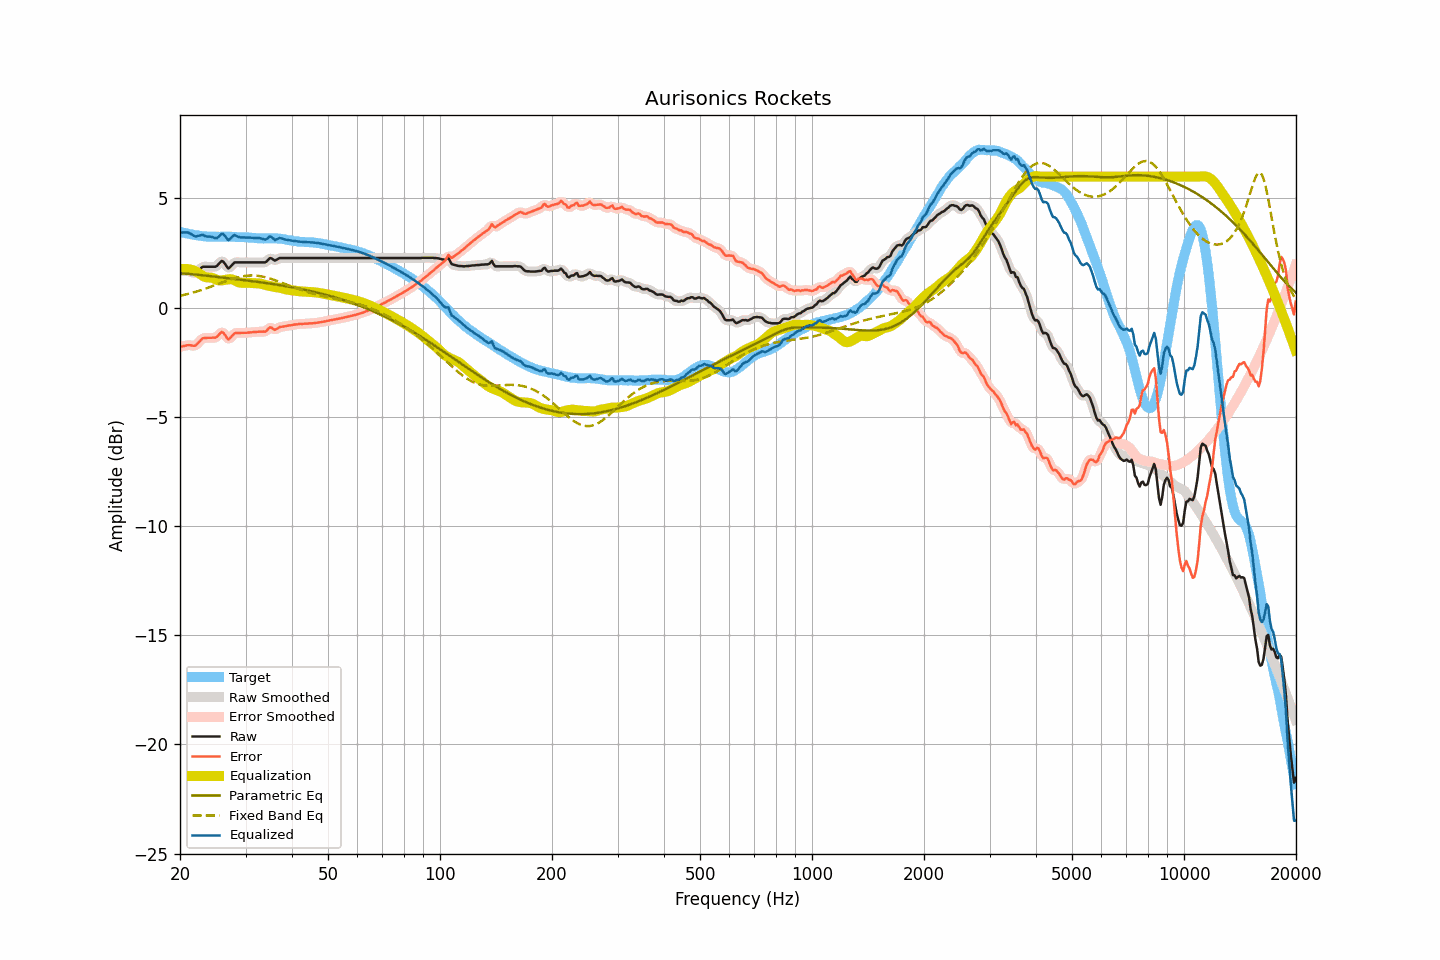

Data behind this chart, as committed beside it:
frequency, raw, smoothed, error, error_smoothed, equalization, parametric_eq, fixed_band_eq, equalized_raw, equalized_smoothed, target
20.00, 1.67, 1.67, -1.80, -1.80, 1.75, 1.57, 0.54, 3.42, 3.42, 3.47
20.20, 1.67, 1.68, -1.78, -1.78, 1.76, 1.57, 0.56, 3.44, 3.44, 3.45
20.40, 1.67, 1.68, -1.76, -1.76, 1.77, 1.56, 0.57, 3.45, 3.45, 3.43
20.61, 1.67, 1.68, -1.75, -1.74, 1.78, 1.56, 0.59, 3.45, 3.45, 3.42
20.81, 1.67, 1.67, -1.73, -1.73, 1.77, 1.55, 0.61, 3.45, 3.45, 3.40
21.02, 1.67, 1.67, -1.72, -1.72, 1.77, 1.55, 0.63, 3.44, 3.44, 3.39
21.23, 1.65, 1.65, -1.72, -1.72, 1.75, 1.54, 0.65, 3.41, 3.41, 3.37
21.44, 1.63, 1.63, -1.73, -1.73, 1.74, 1.54, 0.67, 3.37, 3.36, 3.36
21.66, 1.60, 1.60, -1.75, -1.74, 1.72, 1.53, 0.69, 3.32, 3.32, 3.35
21.87, 1.58, 1.59, -1.74, -1.74, 1.69, 1.52, 0.71, 3.28, 3.29, 3.33
22.09, 1.60, 1.62, -1.71, -1.70, 1.66, 1.52, 0.73, 3.26, 3.27, 3.32
22.31, 1.67, 1.66, -1.63, -1.64, 1.61, 1.51, 0.76, 3.29, 3.28, 3.31
22.54, 1.73, 1.74, -1.56, -1.56, 1.56, 1.50, 0.78, 3.30, 3.30, 3.30
22.76, 1.80, 1.81, -1.48, -1.48, 1.51, 1.49, 0.80, 3.32, 3.32, 3.29
22.99, 1.87, 1.85, -1.40, -1.42, 1.47, 1.48, 0.83, 3.34, 3.32, 3.28
23.22, 1.87, 1.88, -1.39, -1.39, 1.42, 1.48, 0.85, 3.30, 3.30, 3.27
23.45, 1.87, 1.88, -1.39, -1.38, 1.40, 1.47, 0.88, 3.27, 3.28, 3.26
23.69, 1.87, 1.87, -1.38, -1.38, 1.38, 1.46, 0.90, 3.26, 3.26, 3.25
23.92, 1.87, 1.87, -1.38, -1.38, 1.38, 1.45, 0.93, 3.25, 3.25, 3.25
24.16, 1.87, 1.87, -1.38, -1.38, 1.38, 1.44, 0.96, 3.25, 3.25, 3.25
24.40, 1.87, 1.87, -1.38, -1.38, 1.36, 1.43, 0.98, 3.24, 3.23, 3.25
24.65, 1.87, 1.87, -1.38, -1.38, 1.34, 1.43, 1.01, 3.21, 3.21, 3.25
24.89, 1.87, 1.88, -1.37, -1.37, 1.30, 1.42, 1.04, 3.18, 3.19, 3.25
25.14, 1.91, 1.93, -1.33, -1.32, 1.27, 1.41, 1.06, 3.19, 3.20, 3.25
25.39, 2.00, 2.00, -1.25, -1.25, 1.25, 1.40, 1.09, 3.24, 3.25, 3.25
25.65, 2.07, 2.08, -1.17, -1.17, 1.24, 1.39, 1.12, 3.32, 3.32, 3.25
25.91, 2.14, 2.12, -1.11, -1.14, 1.25, 1.38, 1.15, 3.39, 3.37, 3.26
26.16, 2.10, 2.09, -1.15, -1.16, 1.26, 1.37, 1.18, 3.36, 3.35, 3.25
26.43, 2.01, 2.00, -1.25, -1.25, 1.27, 1.37, 1.20, 3.28, 3.27, 3.25
26.69, 1.89, 1.89, -1.36, -1.36, 1.29, 1.36, 1.23, 3.18, 3.18, 3.25
26.96, 1.79, 1.84, -1.46, -1.41, 1.30, 1.35, 1.26, 3.09, 3.13, 3.25
27.23, 1.84, 1.85, -1.41, -1.40, 1.30, 1.34, 1.28, 3.15, 3.15, 3.25
27.50, 1.92, 1.92, -1.32, -1.33, 1.30, 1.33, 1.31, 3.22, 3.22, 3.25
27.77, 2.00, 2.00, -1.24, -1.24, 1.28, 1.32, 1.33, 3.29, 3.28, 3.25
28.05, 2.07, 2.05, -1.17, -1.19, 1.25, 1.31, 1.35, 3.33, 3.31, 3.24
28.33, 2.07, 2.08, -1.16, -1.16, 1.21, 1.30, 1.37, 3.29, 3.29, 3.23
28.62, 2.07, 2.08, -1.16, -1.15, 1.18, 1.30, 1.39, 3.25, 3.26, 3.23
28.90, 2.07, 2.07, -1.16, -1.16, 1.15, 1.29, 1.41, 3.23, 3.23, 3.23
29.19, 2.07, 2.07, -1.15, -1.15, 1.14, 1.28, 1.42, 3.21, 3.21, 3.23
29.48, 2.07, 2.07, -1.15, -1.15, 1.14, 1.27, 1.44, 3.21, 3.21, 3.23
29.78, 2.07, 2.07, -1.15, -1.15, 1.14, 1.26, 1.45, 3.22, 3.22, 3.23
30.08, 2.07, 2.07, -1.15, -1.15, 1.14, 1.25, 1.46, 3.22, 3.22, 3.22
30.38, 2.07, 2.07, -1.15, -1.15, 1.14, 1.24, 1.47, 3.22, 3.22, 3.22
30.68, 2.07, 2.07, -1.14, -1.14, 1.14, 1.23, 1.47, 3.21, 3.21, 3.21
30.99, 2.07, 2.07, -1.13, -1.13, 1.13, 1.22, 1.48, 3.21, 3.21, 3.21
31.30, 2.07, 2.07, -1.12, -1.12, 1.12, 1.21, 1.47, 3.20, 3.20, 3.20
31.61, 2.07, 2.07, -1.12, -1.12, 1.12, 1.20, 1.47, 3.19, 3.19, 3.19
31.93, 2.07, 2.07, -1.12, -1.11, 1.12, 1.19, 1.47, 3.19, 3.19, 3.19
32.24, 2.07, 2.07, -1.10, -1.11, 1.12, 1.18, 1.46, 3.19, 3.19, 3.18
32.57, 2.07, 2.07, -1.10, -1.10, 1.11, 1.17, 1.45, 3.19, 3.19, 3.18
32.89, 2.07, 2.07, -1.10, -1.10, 1.10, 1.16, 1.44, 3.18, 3.18, 3.17
33.22, 2.07, 2.07, -1.10, -1.10, 1.09, 1.15, 1.43, 3.16, 3.15, 3.17
33.55, 2.07, 2.07, -1.09, -1.10, 1.06, 1.14, 1.41, 3.14, 3.13, 3.17
33.89, 2.07, 2.09, -1.10, -1.08, 1.04, 1.13, 1.39, 3.12, 3.13, 3.17
34.23, 2.12, 2.14, -1.05, -1.03, 1.02, 1.12, 1.38, 3.15, 3.16, 3.17
34.57, 2.20, 2.20, -0.96, -0.97, 1.01, 1.11, 1.35, 3.21, 3.21, 3.17
34.92, 2.27, 2.25, -0.90, -0.93, 0.99, 1.10, 1.33, 3.27, 3.24, 3.18
35.27, 2.25, 2.24, -0.92, -0.93, 0.97, 1.09, 1.31, 3.23, 3.22, 3.17
35.62, 2.20, 2.21, -0.97, -0.97, 0.96, 1.08, 1.29, 3.16, 3.17, 3.18
35.97, 2.15, 2.18, -1.02, -0.99, 0.94, 1.07, 1.26, 3.10, 3.13, 3.17
... 635 more rows
